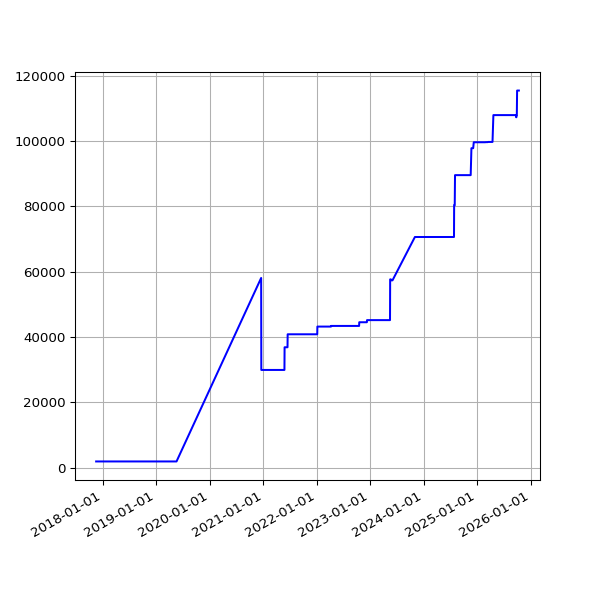

The data file committed next to this chart (first rows):
date, value
2017-11-16 06:15:12 +0000, 1916
2017-11-17 06:12:37 +0000, 1916
2017-11-18 05:43:51 +0000, 1916
2017-11-19 06:18:08 +0000, 1916
2017-11-20 06:19:27 +0000, 1916
2017-11-21 06:12:54 +0000, 1916
2017-11-22 06:14:52 +0000, 1916
2017-11-23 06:25:49 +0000, 1916
2017-11-24 06:13:09 +0000, 1916
2017-11-25 06:12:27 +0000, 1916
2017-11-29 06:14:25 +0000, 1916
2017-11-30 06:23:47 +0000, 1916
2017-12-01 06:18:23 +0000, 1916
2017-12-05 06:21:39 +0000, 1916
2017-12-06 06:18:28 +0000, 1916
2017-12-07 07:49:11 +0000, 1916
2017-12-08 07:15:15 +0000, 1916
2017-12-09 07:08:50 +0000, 1916
2017-12-10 07:20:17 +0000, 1916
2017-12-12 06:30:01 +0000, 1916
2017-12-13 06:24:28 +0000, 1916
2017-12-14 07:08:22 +0000, 1916
2017-12-15 07:44:19 +0000, 1916
2017-12-19 06:16:37 +0000, 1916
2017-12-20 07:01:42 +0000, 1916
2017-12-21 07:02:28 +0000, 1916
2017-12-22 07:24:04 +0000, 1916
2017-12-23 07:29:24 +0000, 1916
2017-12-24 07:16:53 +0000, 1916
2017-12-25 07:14:22 +0000, 1916
2017-12-26 07:32:02 +0000, 1916
2017-12-27 07:41:21 +0000, 1916
2017-12-28 07:42:44 +0000, 1916
2017-12-30 06:27:35 +0000, 1916
2017-12-31 06:32:37 +0000, 1916
2018-01-03 06:31:35 +0000, 1916
2018-01-04 07:02:46 +0000, 1916
2018-01-06 08:01:49 +0000, 1916
2018-01-11 06:13:35 +0000, 1916
2018-01-12 06:28:21 +0000, 1916
2018-01-13 07:12:13 +0000, 1916
2018-01-15 06:43:57 +0000, 1916
2018-01-16 08:42:18 +0000, 1916
2018-01-19 06:26:40 +0000, 1916
2018-01-21 08:30:58 +0000, 1916
2018-01-23 06:21:37 +0000, 1916
2018-01-24 06:43:14 +0000, 1916
2018-01-25 06:52:15 +0000, 1916
2018-01-26 07:27:50 +0000, 1916
2018-01-28 07:03:24 +0000, 1916
2018-01-29 07:28:53 +0000, 1916
2018-02-06 05:29:04 +0000, 1916
2018-02-16 05:14:58 +0000, 1916
2018-02-19 05:19:21 +0000, 1916
2018-02-25 05:15:56 +0000, 1916
2018-03-01 05:27:36 +0000, 1916
2018-03-04 05:26:08 +0000, 1916
2018-03-07 05:42:31 +0000, 1916
2018-03-10 05:38:57 +0000, 1916
2018-03-22 05:24:43 +0000, 1916
... 1,378 more rows
